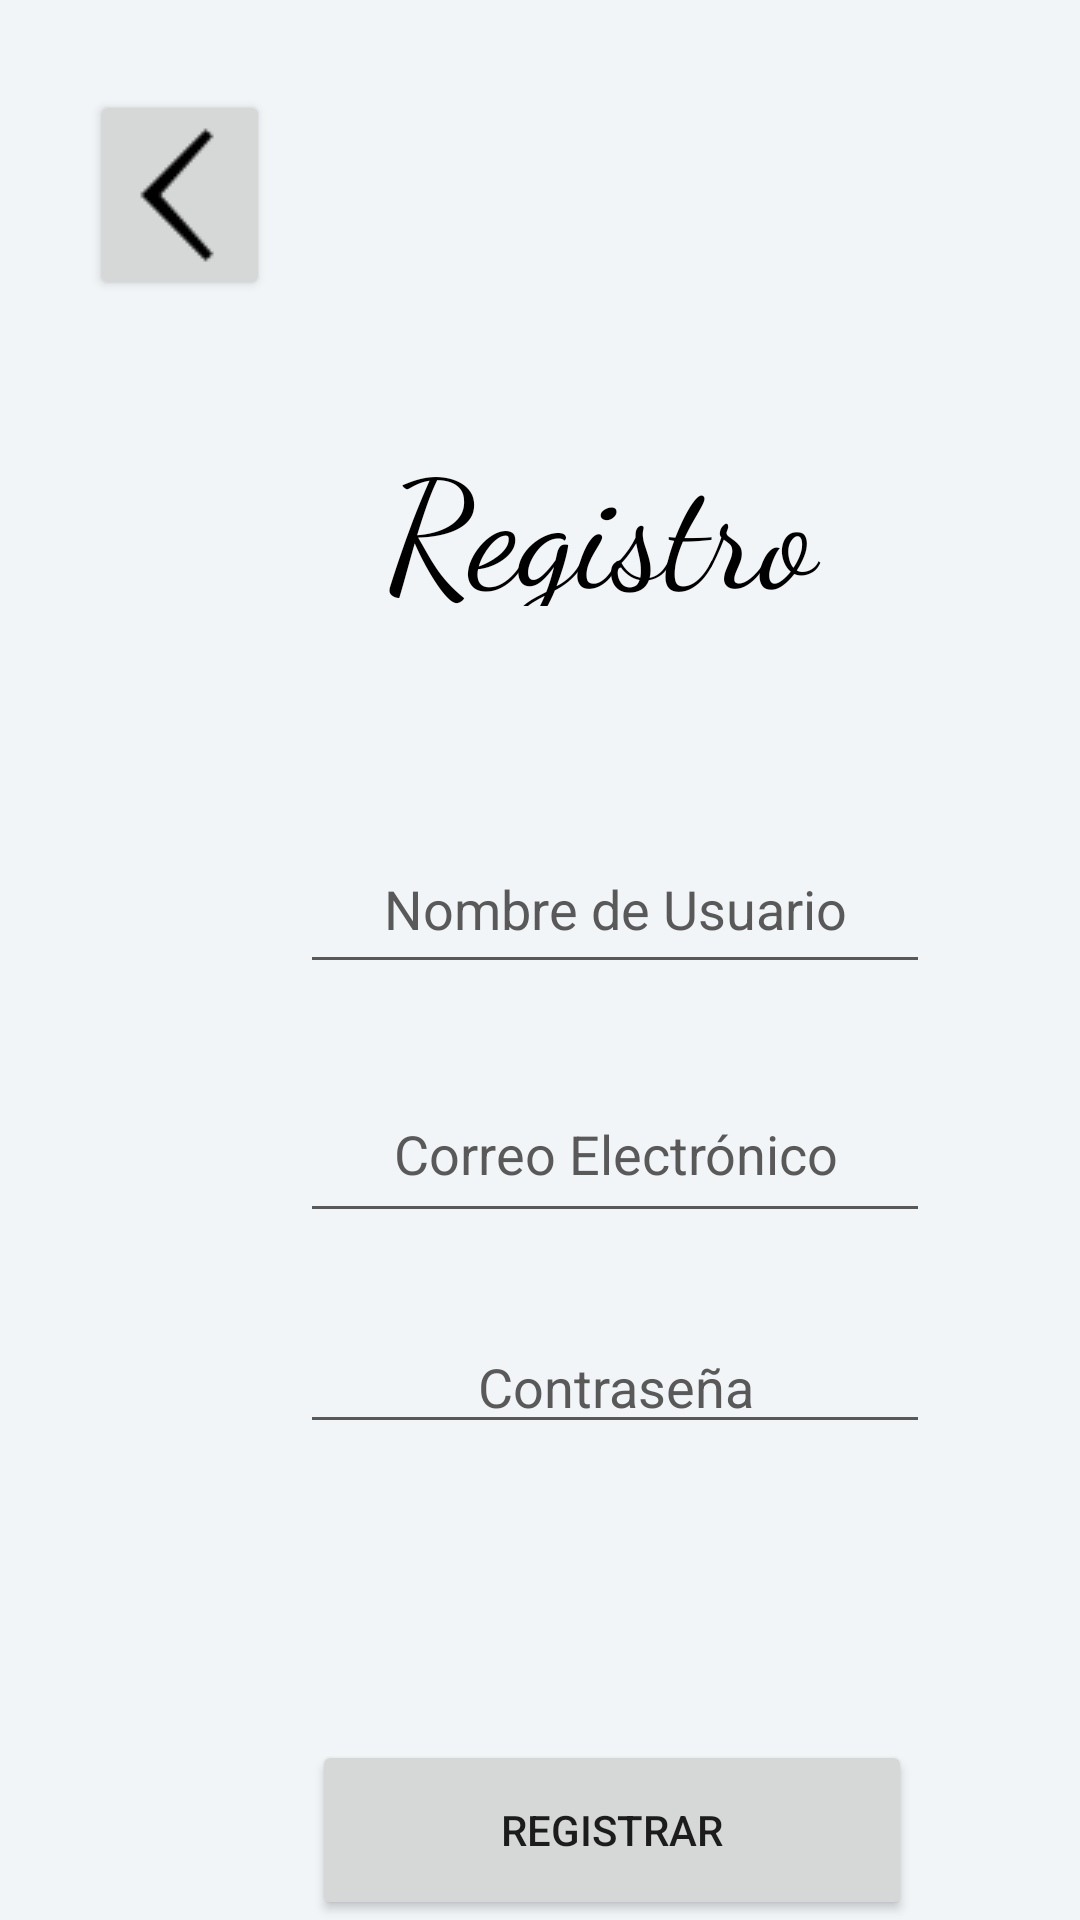

The Android layout XML behind this screen, and the referenced resources:
<!-- AndroidManifest.xml: application theme Theme.CBS_AppV10 -->
<!-- res/layout/activity_login_registro.xml -->
<?xml version="1.0" encoding="utf-8"?>
<RelativeLayout xmlns:android="http://schemas.android.com/apk/res/android"
    xmlns:app="http://schemas.android.com/apk/res-auto"
    xmlns:tools="http://schemas.android.com/tools"
    android:layout_width="match_parent"
    android:layout_height="match_parent"
    android:background="@color/home_background"
    tools:context=".LoginRegistro_Activity">

    <TextView
        android:id="@+id/textView"
        android:layout_width="185dp"
        android:layout_height="62dp"
        android:layout_marginStart="108dp"
        android:layout_marginTop="140dp"
        android:fontFamily="cursive"
        android:gravity="center"
        android:text="Registro"
        android:textColor="@color/black"
        android:textSize="50sp" />

    <Button
        android:id="@+id/btnRegistrar"
        android:layout_width="200dp"
        android:layout_height="68dp"
        android:layout_marginStart="104dp"
        android:layout_marginTop="580dp"
        android:text="Registrar" />

    <Button
        android:id="@+id/btnAtrasRegistro"
        android:layout_width="60dp"
        android:layout_height="70dp"
        android:layout_marginStart="30dp"
        android:layout_marginTop="30dp"
        android:layout_marginEnd="219dp"
        android:layout_marginBottom="76dp"
        android:drawableTop="@drawable/atras" />

    <EditText
        android:id="@+id/editTextTextPersonName"
        android:layout_width="wrap_content"
        android:layout_height="53dp"
        android:layout_marginStart="100dp"
        android:layout_marginTop="275dp"
        android:backgroundTint="@color/grey2"
        android:ems="10"
        android:gravity="center"
        android:hint="Nombre de Usuario"
        android:inputType="textPersonName"
        android:textColor="@color/black"
        android:textColorHint="@color/grey2" />

    <EditText
        android:id="@+id/editTextTextEmailAddress"
        android:layout_width="wrap_content"
        android:layout_height="56dp"
        android:layout_marginStart="100dp"
        android:layout_marginTop="355dp"
        android:backgroundTint="@color/grey2"
        android:ems="10"
        android:gravity="center"
        android:hint="Correo Electrónico"
        android:inputType="textEmailAddress"
        android:textColor="@color/black"
        android:textColorHint="@color/grey2" />

    <EditText
        android:id="@+id/editTextTextPassword"
        android:layout_width="wrap_content"
        android:layout_height="wrap_content"
        android:layout_marginLeft="100dp"
        android:layout_marginTop="440dp"
        android:backgroundTint="@color/grey2"
        android:ems="10"
        android:gravity="center"
        android:hint="Contraseña"
        android:inputType="textPassword"
        android:textColor="@color/black"
        android:textColorHint="@color/grey2" />

</RelativeLayout>
<!-- resources referenced by this layout -->
<resources>
  <color name="black">#FF000000</color>
  <color name="grey2">#595959</color>
  <color name="home_background">#f2f5f8</color>
  <!-- drawable atras: png bitmap (drawable, 572 bytes) -->
  <style name="Theme.CBS_AppV10" parent="Theme.MaterialComponents.DayNight.DarkActionBar">
          
          <item name="colorPrimary">@color/purple_500</item>
          <item name="colorPrimaryVariant">@color/purple_700</item>
          <item name="colorOnPrimary">@color/white</item>
          
          <item name="colorSecondary">@color/teal_200</item>
          <item name="colorSecondaryVariant">@color/teal_700</item>
          <item name="colorOnSecondary">@color/black</item>
          
          <item name="android:statusBarColor" tools:targetApi="l">?attr/colorPrimaryVariant</item>
          
      </style>
  <color name="purple_500">#FF6200EE</color>
  <color name="purple_700">#FF3700B3</color>
  <color name="white">#FFFFFFFF</color>
  <color name="teal_200">#FF03DAC5</color>
  <color name="teal_700">#FF018786</color>
</resources>
